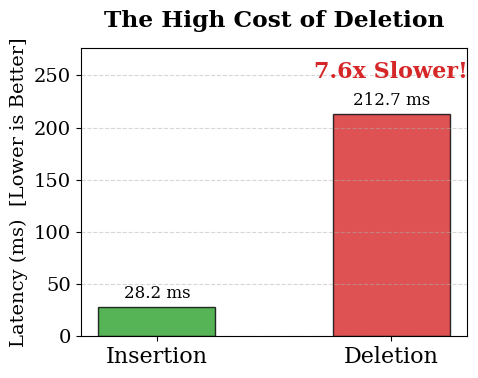

Write Python code to recreate this figure.
import matplotlib.pyplot as plt
import numpy as np
import os

# ================= 数据准备 =================
add_mean = 28.16   
remove_mean = 212.66 
slowdown = remove_mean / add_mean

# ================= 绘图配置 =================
# 使用通用 serif 字体避免报错
plt.rcParams['font.family'] = 'serif'
plt.rcParams['font.size'] = 14

fig, ax = plt.subplots(figsize=(5, 4))

# 【核心修改】极简标签，去掉误导性的硬件标注
labels = ['Insertion', 'Deletion']
means = [add_mean, remove_mean]
x_pos = [0, 1]
bar_width = 0.5
colors = ['#2ca02c', '#d62728'] # 绿快红慢

# 绘制
bars = ax.bar(x_pos, means, color=colors, edgecolor='black', width=bar_width, alpha=0.8)

# 坐标轴
ax.set_ylabel('Latency (ms)  [Lower is Better]')
ax.set_xticks(x_pos)
ax.set_xticklabels(labels, fontsize=16) # 加大标签字体
# 【核心修改】标题直接点题
ax.set_title('The High Cost of Deletion', pad=15, fontweight='bold')
ax.yaxis.grid(True, linestyle='--', alpha=0.5)
ax.set_ylim(0, remove_mean * 1.3)

# 数值标注
ax.text(0, add_mean + 5, f'{add_mean:.1f} ms', 
        ha='center', va='bottom', color='black', fontsize=12)
ax.text(1, remove_mean + 5, f'{remove_mean:.1f} ms', 
        ha='center', va='bottom', color='black', fontsize=12)

# 核心对比标注
ax.text(1, remove_mean + 30, f'{slowdown:.1f}x Slower!', 
        ha='center', va='bottom', fontweight='bold', color='#d62728', fontsize=16)

# ================= 保存 =================
plt.tight_layout()

output_dir = os.path.expanduser("~/ElasticIVF/hpdic/paper/TR2026/figures")
if not os.path.exists(output_dir):
    os.makedirs(output_dir)

pdf_path = os.path.join(output_dir, 'motivation_bar_chart.pdf')
plt.savefig(pdf_path, format='pdf', dpi=300)

print(f"Fixed figure saved to: {pdf_path}")